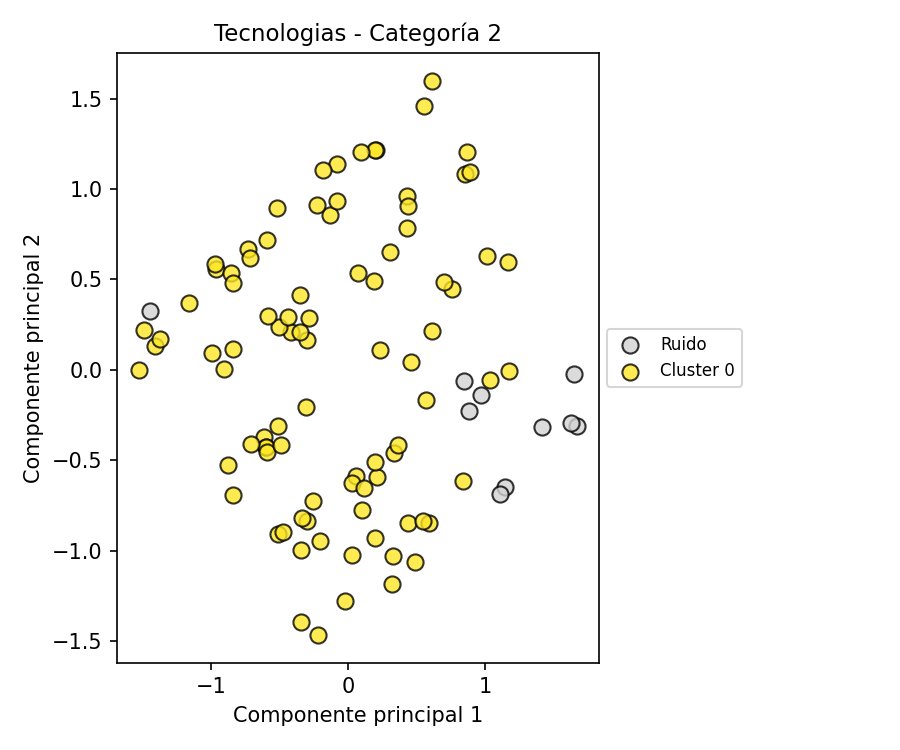

The table this chart was drawn from, first rows:
PC1, PC2, Cluster
-1.487, 0.2178, 0
-0.905, 0.004587, 0
-0.9647, 0.555, 0
0.3306, -1.032, 0
-1.444, 0.3233, -1
0.3316, -0.4581, 0
0.4368, -0.8456, 0
0.208, -0.5912, 0
-0.8511, 0.5377, 0
-0.3035, -0.2043, 0
0.2028, 1.214, 0
0.6111, 0.2164, 0
0.589, -0.8495, 0
0.8829, -0.2289, -1
-0.6091, -0.3734, 0
0.4287, 0.9592, 0
-0.2981, 0.165, 0
-0.296, -0.8336, 0
0.8486, -0.06454, -1
-0.3413, -1.393, 0
-1.157, 0.3686, 0
-0.5947, -0.4274, 0
1.174, -0.005875, 0
0.7561, 0.4451, 0
1.65, -0.02322, -1
0.4576, 0.04342, 0
-1.404, 0.1315, 0
-0.2193, -1.466, 0
0.5547, 1.461, 0
0.3206, -1.182, 0
-0.5927, 0.7199, 0
-0.8389, -0.6927, 0
-1.371, 0.1723, 0
-0.3416, -0.9965, 0
0.4855, -1.064, 0
0.1999, -0.9323, 0
-0.4174, 0.2097, 0
0.2307, 0.1071, 0
-0.7275, 0.6707, 0
0.5447, -0.8355, 0
-0.9674, 0.5832, 0
-0.8421, 0.1144, 0
0.0725, 0.5351, 0
-0.8732, -0.5283, 0
-0.519, 0.8944, 0
0.836, -0.6125, 0
0.8507, 1.083, 0
-0.2525, -0.7282, 0
-0.1292, 0.8577, 0
-0.5947, -0.4274, 0
-0.5059, 0.2377, 0
-0.2264, 0.9123, 0
-0.5837, 0.2966, 0
-0.08137, 1.141, 0
0.05883, -0.5865, 0
-0.592, -0.4556, 0
-0.7161, 0.6159, 0
-0.2853, 0.2871, 0
0.609, 1.597, 0
0.9707, -0.1375, -1
... 40 more rows
